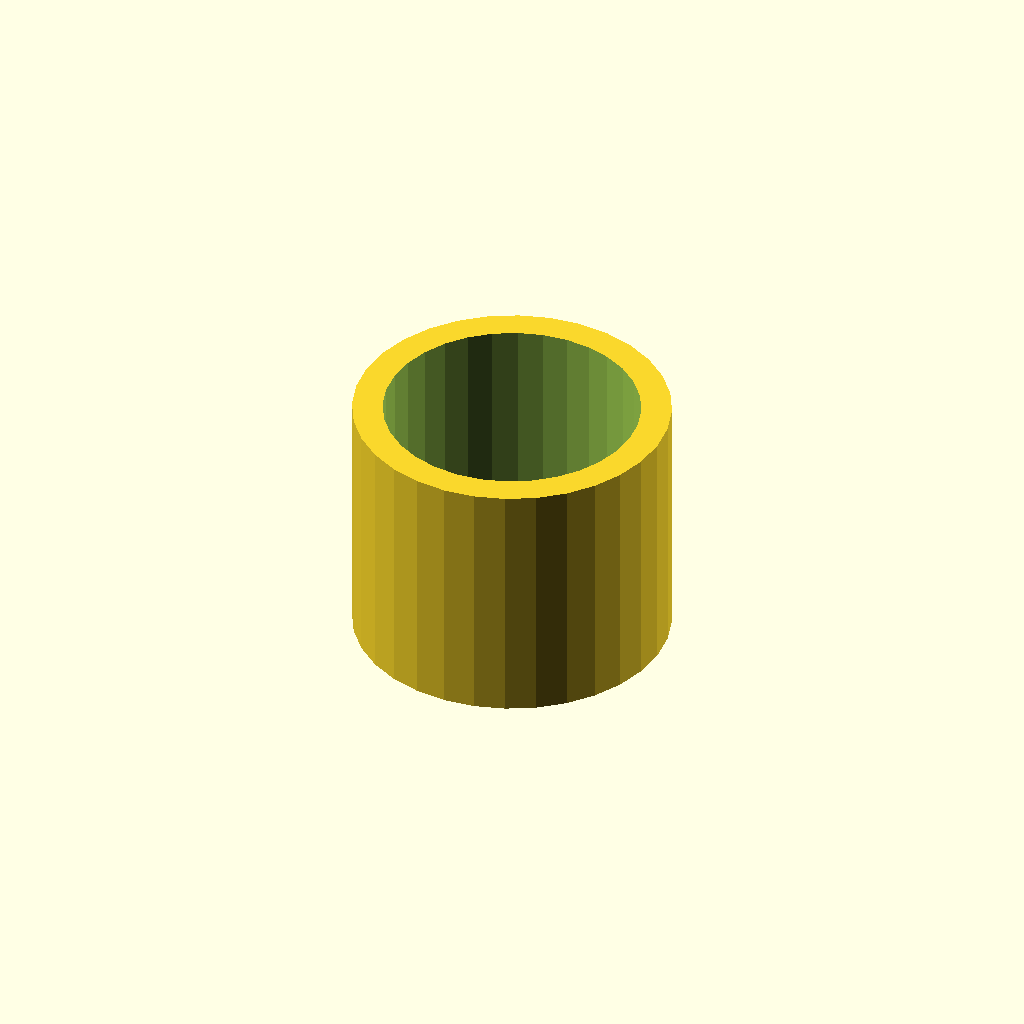
Cell 1: rendered with the file's own defaults.
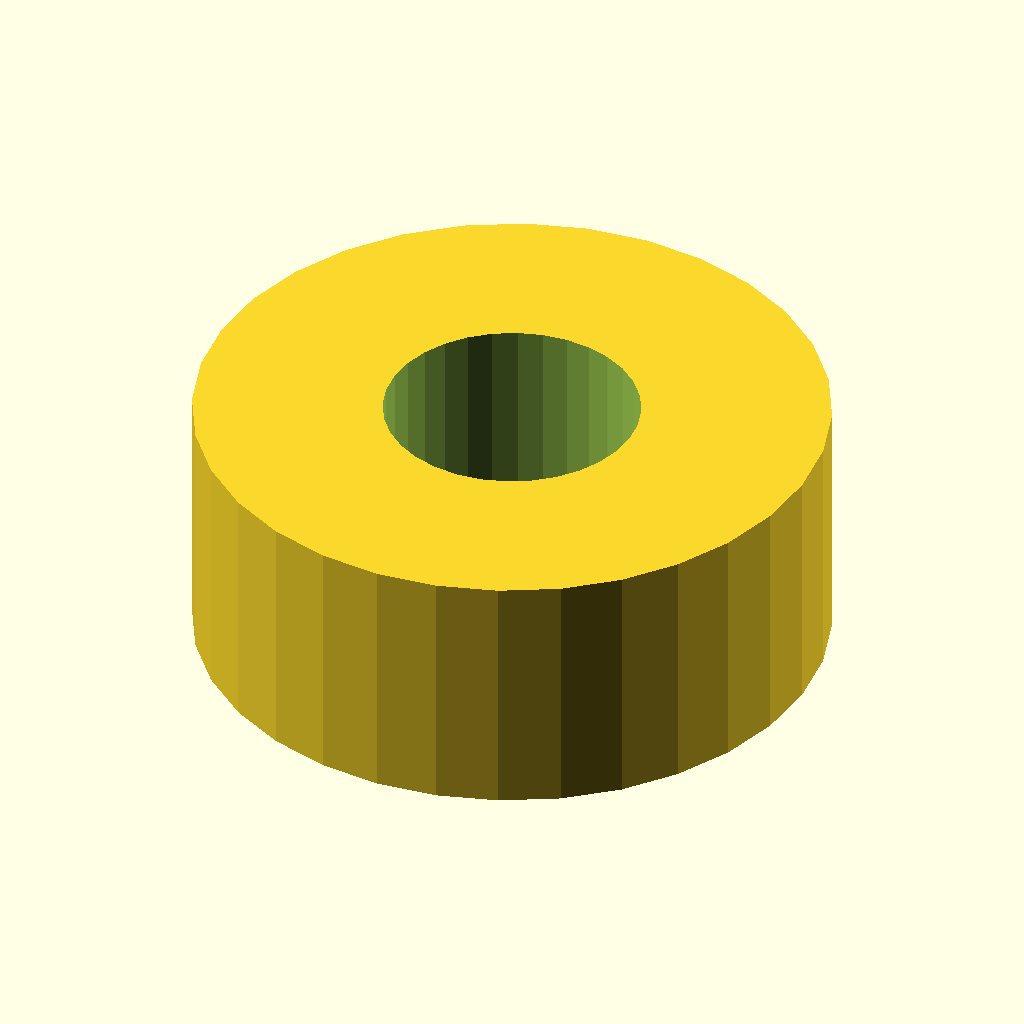
Cell 2: the same model with outer_d = 62.6.
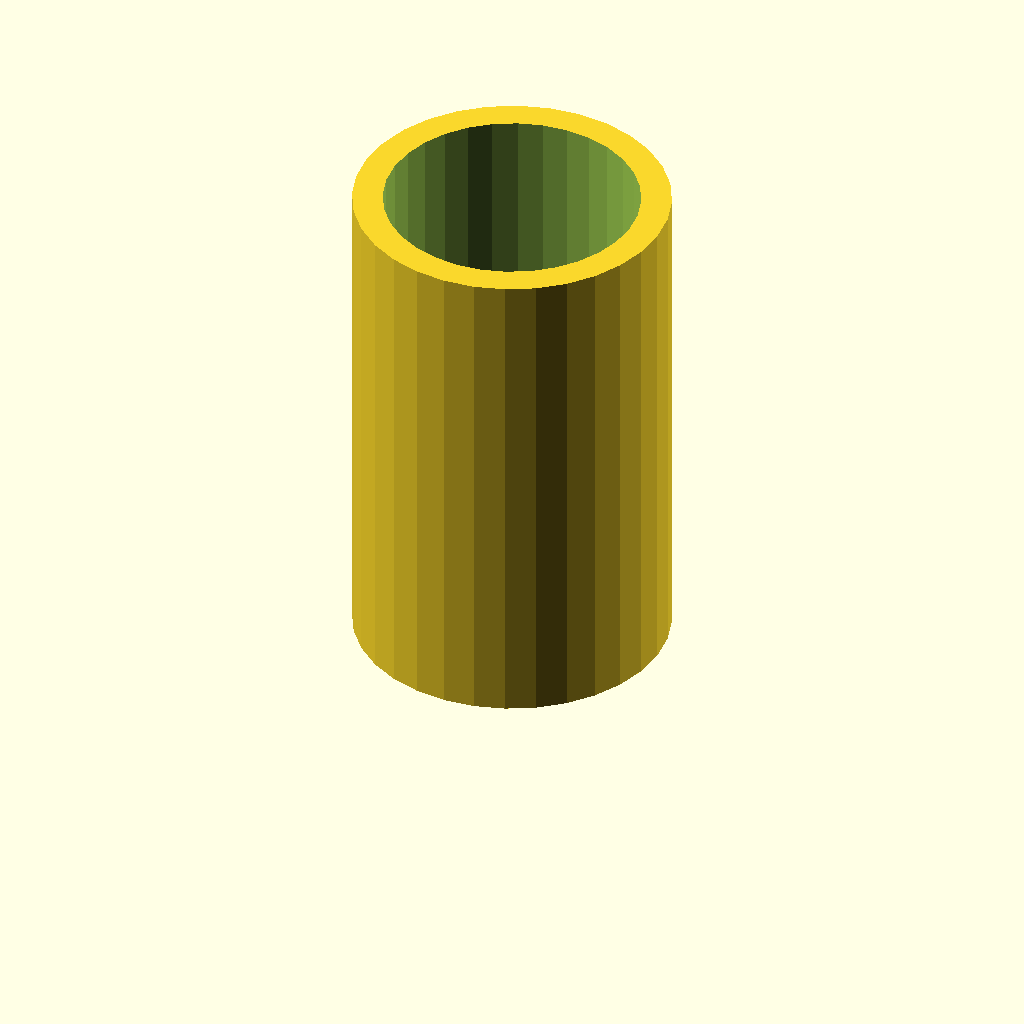
Cell 3: the same model with length = 50.
All cells are drawn from one camera (rotation 55°, 0°, 25°, orthographic, colour scheme Cornfield), so only the parameter changes between them.
OpenSCAD source file optional_data/data/gen2/spacers/part_0012.scad:
$fn = 32;

// ----------------------------------------------------------------------
// Spacer sleeve: 31.3 / 25.3 x 25 mm
// ----------------------------------------------------------------------

// --- parameters (mm) ---
outer_d = 31.3;           // outside diameter
inner_d = 25.3;           // shaft bore
length = 25;              // sleeve length

module sleeve() {
  cylinder(h = length, d = outer_d);
}

difference() {
  sleeve();
  translate([0, 0, -1]) cylinder(h = length + 2, d = inner_d);
}
Customizer parameters (derived from the source; name, type, default, range or options):
outer_d: number, default 31.3
inner_d: number, default 25.3
length: number, default 25
